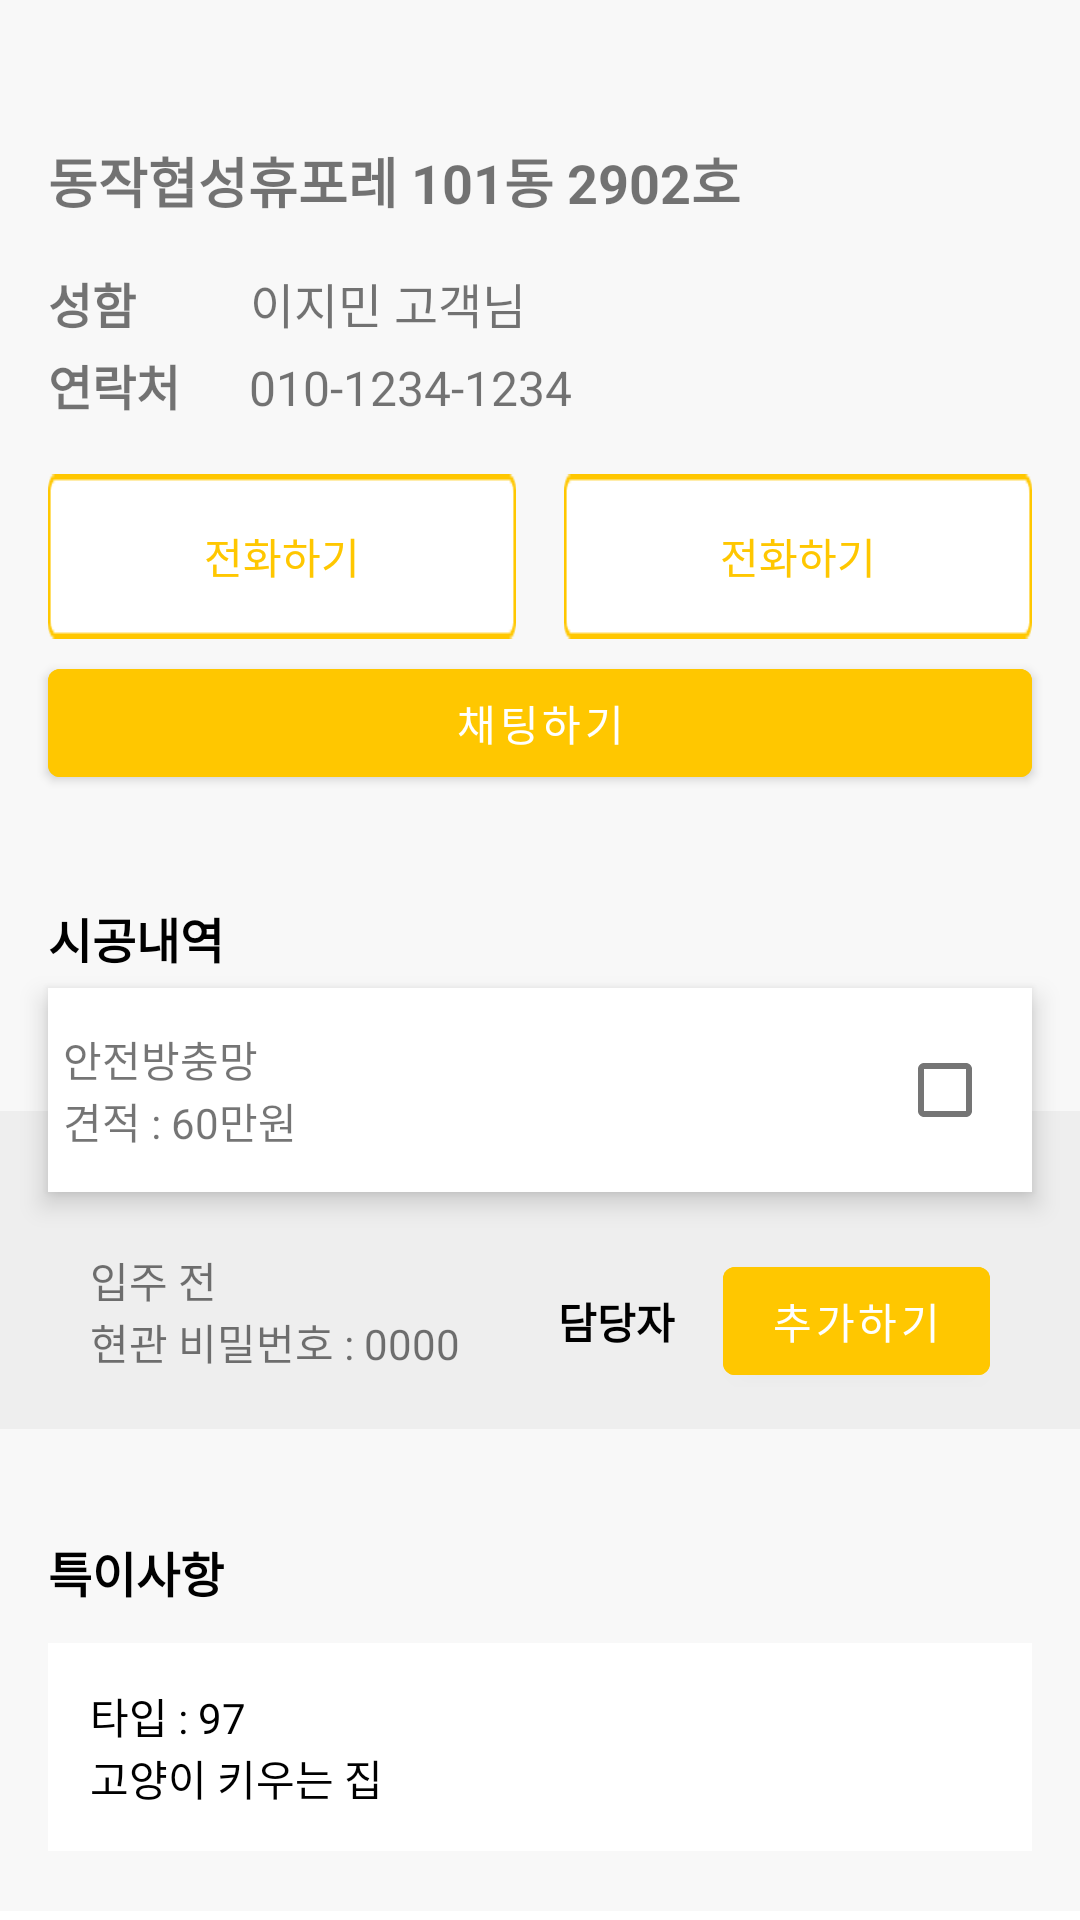

Layout XML and referenced resources for this Android screen:
<!-- AndroidManifest.xml: activity theme Theme.Keflavik.NoActionBar -->
<!-- res/layout/activity_work_detail.xml -->
<?xml version="1.0" encoding="utf-8"?>
<layout>
<LinearLayout xmlns:android="http://schemas.android.com/apk/res/android"
    xmlns:app="http://schemas.android.com/apk/res-auto"
    xmlns:tools="http://schemas.android.com/tools"
    android:layout_width="match_parent"
    android:layout_height="match_parent"
    tools:context=".view.WorkDetailActivity">

    
    <ScrollView
        android:layout_width="match_parent"
        android:layout_height="match_parent">

        <LinearLayout
            android:layout_width="match_parent"
            android:layout_height="match_parent"
            android:background="@color/main_background_color_gray"
            android:orientation="vertical">

            <TextView
                android:id="@+id/titleTxt"
                android:layout_width="wrap_content"
                android:layout_height="wrap_content"
                android:layout_marginLeft="16dp"
                android:layout_marginTop="47dp"
                android:text="동작협성휴포레 101동 2902호"
                android:textSize="18sp"
                android:textStyle="bold" />

            <LinearLayout
                android:layout_width="wrap_content"
                android:layout_height="wrap_content"
                android:layout_marginLeft="16dp"
                android:layout_marginTop="16dp"
                android:orientation="horizontal">

                <TextView
                    android:layout_width="wrap_content"
                    android:layout_height="wrap_content"
                    android:text="성함"
                    android:textSize="16sp"
                    android:textStyle="bold" />

                <TextView
                    android:id="@+id/nameTxt"
                    android:layout_width="wrap_content"
                    android:layout_height="wrap_content"
                    android:layout_marginLeft="38dp"
                    android:text="이지민 고객님"
                    android:textSize="16sp" />
            </LinearLayout>

            <LinearLayout
                android:layout_width="wrap_content"
                android:layout_height="wrap_content"
                android:layout_marginLeft="16dp"
                android:layout_marginTop="4dp"
                android:orientation="horizontal">

                <TextView
                    android:layout_width="wrap_content"
                    android:layout_height="wrap_content"
                    android:text="연락처"
                    android:textSize="16sp"
                    android:textStyle="bold" />

                <TextView
                    android:id="@+id/phoneTxt"
                    android:layout_width="wrap_content"
                    android:layout_height="wrap_content"
                    android:layout_marginLeft="23dp"
                    android:text="010-1234-1234"
                    android:textSize="16sp" />
            </LinearLayout>

            <LinearLayout
                android:layout_width="match_parent"
                android:layout_height="wrap_content"
                android:layout_marginLeft="16dp"
                android:layout_marginTop="18dp"
                android:layout_marginRight="16dp"
                android:orientation="horizontal">

                <androidx.appcompat.widget.AppCompatButton
                    android:id="@+id/callBtn"
                    android:layout_width="0dp"
                    android:layout_height="wrap_content"
                    android:layout_weight="1"
                    android:background="@drawable/custom_yello_button"
                    android:text="전화하기"
                    android:textColor="@color/yellow_main" />

                <TextView
                    android:layout_width="16dp"
                    android:layout_height="wrap_content" />

                <androidx.appcompat.widget.AppCompatButton
                    android:id="@+id/letterBtn"
                    android:layout_width="0dp"
                    android:layout_height="wrap_content"
                    android:layout_weight="1"
                    android:background="@drawable/custom_yello_button"
                    android:text="전화하기"
                    android:textColor="@color/yellow_main" />

            </LinearLayout>

            <Button
                android:id="@+id/chatBtn"
                android:layout_width="match_parent"
                android:layout_height="wrap_content"
                android:layout_marginLeft="16dp"
                android:layout_marginTop="4dp"
                android:layout_marginRight="16dp"
                android:backgroundTint="@color/yellow_main"
                android:text="채팅하기"
                android:textColor="@color/white" />

            <TextView
                android:layout_width="wrap_content"
                android:layout_height="wrap_content"
                android:layout_marginLeft="16dp"
                android:layout_marginTop="36dp"
                android:layout_marginRight="16dp"
                android:text="시공내역"
                android:textColor="@color/black"
                android:textSize="16sp"
                android:textStyle="bold" />

            <FrameLayout
                android:layout_width="match_parent"
                android:layout_height="wrap_content">

                
                <LinearLayout
                    android:layout_width="match_parent"
                    android:layout_height="68dp"
                    android:layout_marginLeft="16dp"
                    android:layout_marginTop="5dp"
                    android:layout_marginRight="16dp"
                    android:layout_marginBottom="5dp"
                    android:background="@color/white"
                    android:elevation="5dp"
                    android:orientation="horizontal"
                    android:padding="5dp">

                    <LinearLayout
                        android:layout_width="wrap_content"
                        android:layout_height="match_parent"
                        android:gravity="center_vertical"
                        android:orientation="vertical">

                        <TextView
                            android:id="@+id/constructionTitleTxt"
                            android:layout_width="wrap_content"
                            android:layout_height="wrap_content"
                            android:text="안전방충망" />

                        <TextView
                            android:id="@+id/constructionMoneyTxt"
                            android:layout_width="wrap_content"
                            android:layout_height="wrap_content"
                            android:text="견적 : 60만원" />

                    </LinearLayout>

                    <TextView
                        android:layout_width="0dp"
                        android:layout_height="wrap_content"
                        android:layout_weight="1" />

                    <CheckBox
                        android:id="@+id/constructionDetailBtn"
                        android:layout_width="wrap_content"
                        android:layout_height="wrap_content"
                        android:layout_gravity="center_vertical" />

                </LinearLayout>

                
                <LinearLayout
                    android:layout_width="match_parent"
                    android:layout_height="wrap_content"
                    android:layout_marginTop="46dp"
                    android:background="@color/city_work_title_detail_gray"
                    android:orientation="vertical"

                    >

                    <LinearLayout
                        android:layout_width="match_parent"
                        android:layout_height="wrap_content"
                        android:orientation="horizontal"
                        android:paddingTop="46dp"
                        android:paddingRight="30dp"
                        android:paddingBottom="12dp">

                        <LinearLayout
                            android:layout_width="wrap_content"
                            android:layout_height="wrap_content"
                            android:layout_marginLeft="30dp"
                            android:orientation="vertical">

                            <TextView
                                android:layout_width="wrap_content"
                                android:layout_height="wrap_content"
                                android:text="입주 전" />

                            <TextView
                                android:layout_width="wrap_content"
                                android:layout_height="wrap_content"
                                android:text="현관 비밀번호 : 0000" />
                        </LinearLayout>

                        <TextView
                            android:layout_width="0dp"
                            android:layout_height="wrap_content"
                            android:layout_weight="1" />

                        <TextView
                            android:layout_width="wrap_content"
                            android:layout_height="wrap_content"
                            android:layout_marginRight="16dp"
                            android:text="담당자"
                            android:textColor="@color/black"
                            android:textStyle="bold" />

                        <Button
                            android:id="@+id/constructionBtn"
                            android:layout_width="wrap_content"
                            android:layout_height="wrap_content"
                            android:backgroundTint="@color/yellow_main"
                            android:text="추가하기"
                            android:textColor="@color/white"

                            />

                    </LinearLayout>


                    <Button
                        android:id="@+id/d"
                        android:layout_width="match_parent"
                        android:layout_height="wrap_content"
                        android:layout_marginLeft="17dp"
                        android:layout_marginRight="17dp"
                        android:layout_marginBottom="22dp"
                        android:text="할당"
                        android:visibility="gone" />

                </LinearLayout>

            </FrameLayout>

            <TextView
                android:layout_width="wrap_content"
                android:layout_height="wrap_content"
                android:layout_marginLeft="16dp"
                android:layout_marginTop="36dp"
                android:text="특이사항"
                android:textColor="@color/black"
                android:textSize="16sp"
                android:textStyle="bold" />


            <LinearLayout
                android:layout_width="match_parent"
                android:layout_height="wrap_content"
                android:layout_marginLeft="16dp"
                android:layout_marginTop="12dp"
                android:layout_marginRight="16dp"
                android:layout_marginBottom="20dp"
                android:background="@color/white"
                android:orientation="vertical"
                android:padding="14dp">

                <TextView
                    android:layout_width="wrap_content"
                    android:layout_height="wrap_content"
                    android:text="타입 : 97"
                    android:textColor="@color/black" />

                <TextView
                    android:layout_width="wrap_content"
                    android:layout_height="wrap_content"
                    android:text="고양이 키우는 집"
                    android:textColor="@color/black" />

            </LinearLayout>


        </LinearLayout>

    </ScrollView>

</LinearLayout>
</layout>
<!-- resources referenced by this layout -->
<resources>
  <color name="black">#FF000000</color>
  <color name="city_work_title_detail_gray">#EEEEEE</color>
  <color name="main_background_color_gray">#F8F8F8</color>
  <color name="white">#FFFFFFFF</color>
  <color name="yellow_main">#FFC700</color>
  <!-- drawable custom_yello_button: png bitmap (drawable, 604 bytes) -->
  <style name="Theme.Keflavik.NoActionBar" parent="Theme.Keflavik">
          <item name="android:statusBarColor" tools:targetApi="l">@color/black</item>
      </style>
  <style name="Theme.Keflavik" parent="Theme.MaterialComponents.DayNight.DarkActionBar">
          
          <item name="colorPrimary">@color/purple_500</item>
          <item name="colorPrimaryVariant">@color/purple_700</item>
          <item name="colorOnPrimary">@color/white</item>
          
          <item name="colorSecondary">@color/teal_200</item>
          <item name="colorSecondaryVariant">@color/teal_700</item>
          <item name="colorOnSecondary">@color/black</item>
          
          <item name="android:statusBarColor" tools:targetApi="l">@color/black</item>
  
          
      </style>
  <color name="purple_500">#FF6200EE</color>
  <color name="purple_700">#FF3700B3</color>
  <color name="teal_200">#FF03DAC5</color>
  <color name="teal_700">#FF018786</color>
</resources>
